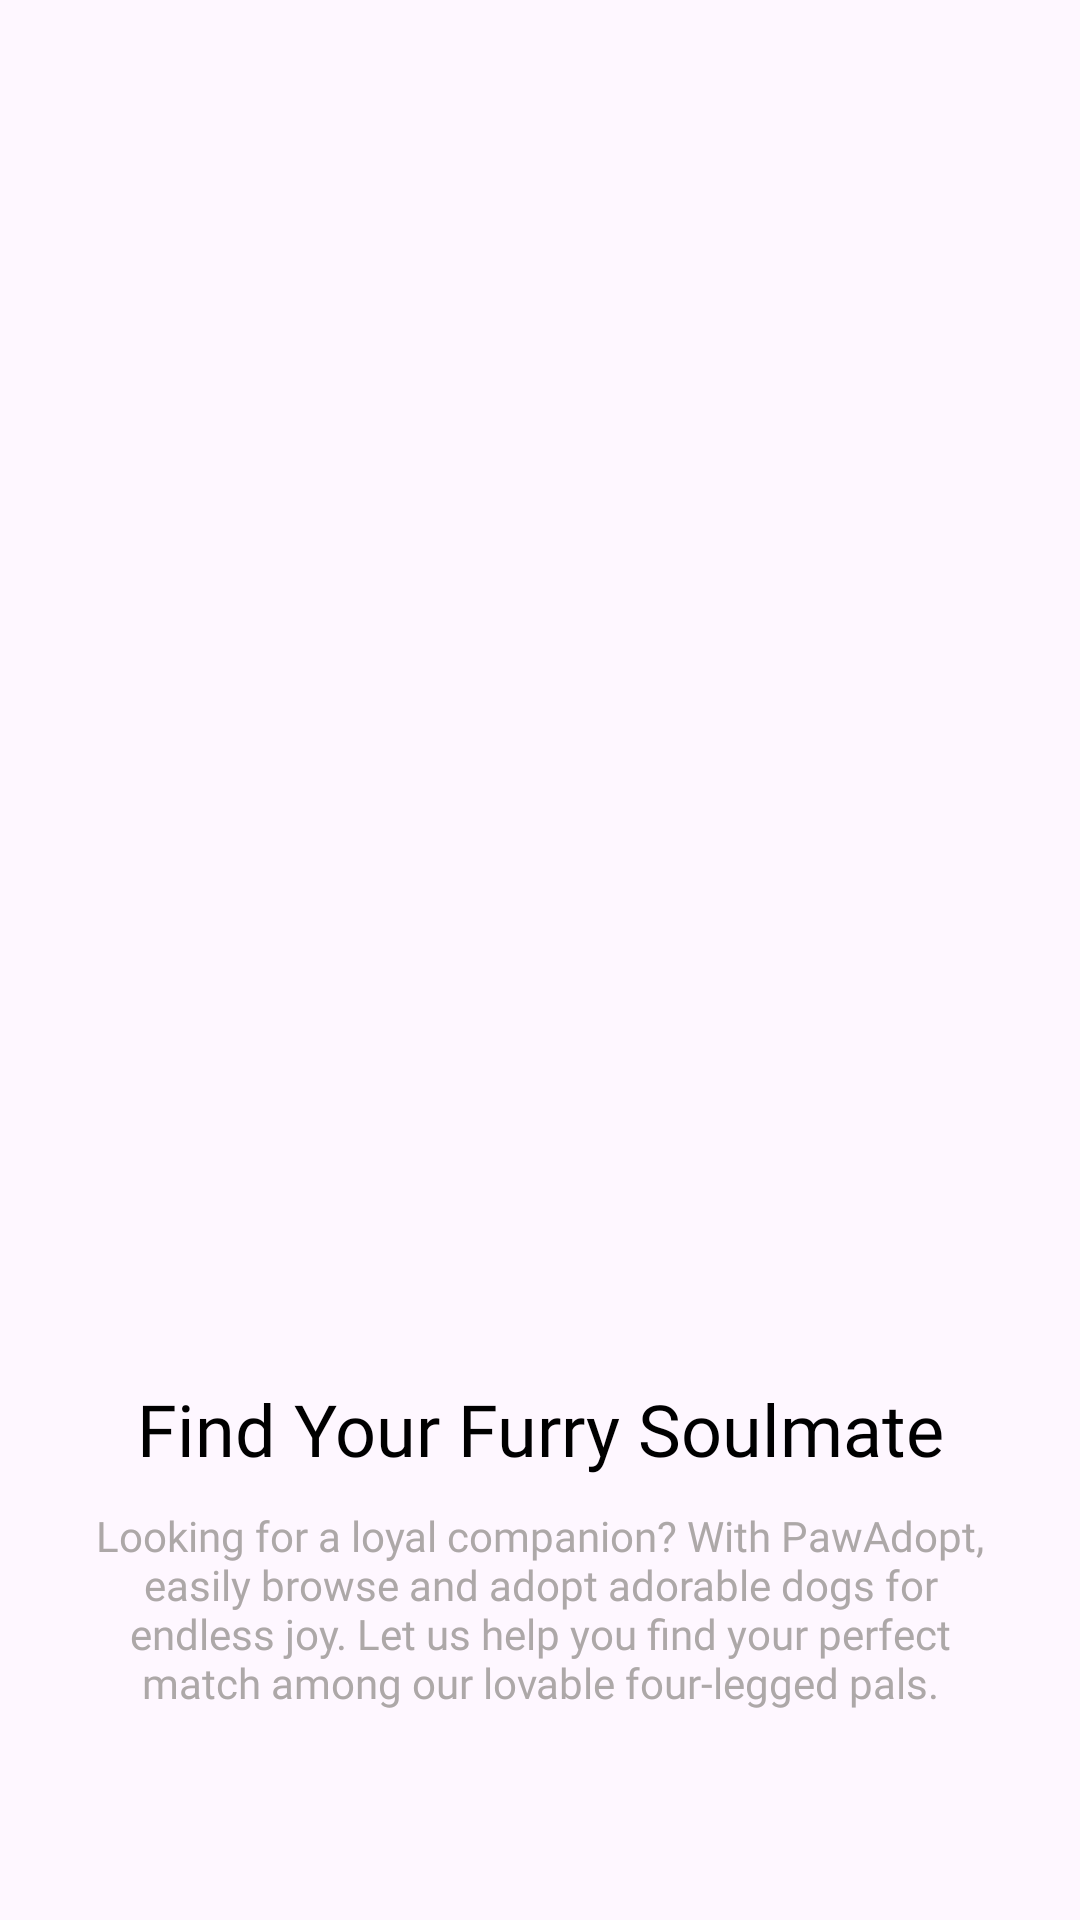

Reconstruct the res/layout file that produces this screen, plus the resources it refers to.
<!-- AndroidManifest.xml: application theme Theme.TP3grupo7BE -->
<!-- res/layout/fragment_slide2.xml -->
<?xml version="1.0" encoding="utf-8"?>
<LinearLayout xmlns:android="http://schemas.android.com/apk/res/android"
    xmlns:tools="http://schemas.android.com/tools"
    android:layout_width="match_parent"
    android:layout_height="match_parent"
    android:orientation="vertical"
    tools:context=".fragments.slides.SlideFragment1">


    <ImageView
        android:id="@+id/img2"
        android:layout_width="match_parent"
        android:layout_height="450dp"
        android:padding="50dp"
        android:contentDescription="@string/perro"
        android:src="@drawable/dog_slide2" />

    <TextView
        android:id="@+id/title2"
        android:layout_width="match_parent"
        android:layout_height="wrap_content"
        style="@style/getStartedTitulo"
        android:text="@string/tituloSlide2" />

    <TextView
        android:id="@+id/text2"
        android:layout_width="match_parent"
        android:layout_height="wrap_content"
        style="@style/getStartedTexto"
        android:text="@string/textoSlide2" />
</LinearLayout>
<!-- resources referenced by this layout -->
<resources>
  <string name="perro">perro</string>
  <string name="textoSlide2">Looking for a loyal companion? With PawAdopt, easily browse and adopt adorable dogs for endless joy. Let us help you find your perfect match among our lovable four-legged pals.</string>
  <string name="tituloSlide2">Find Your Furry Soulmate</string>
  <style name="getStartedTexto">
          <item name="android:layout_marginTop">10dp</item>
          <item name="android:layout_marginStart">30dp</item>
          <item name="android:layout_marginEnd">30dp</item>
          <item name="android:fontFamily">@font/poppins</item>
          <item name="android:textSize">14sp</item>
          <item name="android:textAlignment">center</item>
          <item name="android:textColor">@color/getStartedTextColor</item>
      </style>
  <style name="getStartedTitulo">
          <item name="android:fontFamily">@font/poppins700</item>
          <item name="android:textSize">24sp</item>
          <item name="android:layout_marginTop">10dp</item>
          <item name="android:layout_marginStart">20dp</item>
          <item name="android:layout_marginEnd">20dp</item>
          <item name="android:textAlignment">center</item>
      </style>
  <style name="Theme.TP3grupo7BE" parent="Base.Theme.TP3grupo7BE" />
  <color name="getStartedTextColor">#ADA8A8</color>
  <style name="Base.Theme.TP3grupo7BE" parent="Theme.Material3.DayNight">
          
          <item name="colorPrimary">@color/lila</item>
          <item name="colorPrimaryVariant">@color/lilaDark</item>
          <item name="colorOnPrimary">@color/white</item>
          <item name="android:textColor">@color/black</item>
          
          <item name="windowActionBar">false</item>
          <item name="windowNoTitle">true</item>
      </style>
  <color name="lila">#827397</color>
  <color name="lilaDark">#433359</color>
  <color name="white">#FFFFFFFF</color>
  <color name="black">#FF000000</color>
</resources>
